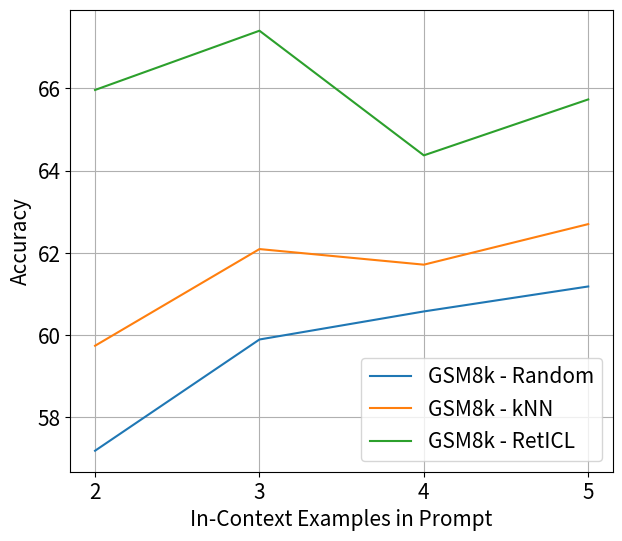

Recreate this plot in Python.
import matplotlib.pyplot as plt

k_values = ["2", "3", "4", "5"]

random = [57.19, 59.894, 60.576, 61.183]
knn = [59.742, 62.092, 61.713, 62.699]
reticl = [65.96, 67.4, 64.37, 65.73]

def main():
    plt.plot(k_values, random, label="GSM8k - Random")
    plt.plot(k_values, knn, label="GSM8k - kNN")
    plt.plot(k_values, reticl, label="GSM8k - RetICL")
    plt.xlabel("In-Context Examples in Prompt")
    plt.ylabel("Accuracy")
    plt.legend()
    plt.grid()
    plt.savefig("k_scaling.png", dpi=300)
    plt.show()

if __name__ == "__main__":
    plt.rcParams.update({"font.size": 15, "figure.figsize": (7, 6)})
    main()
